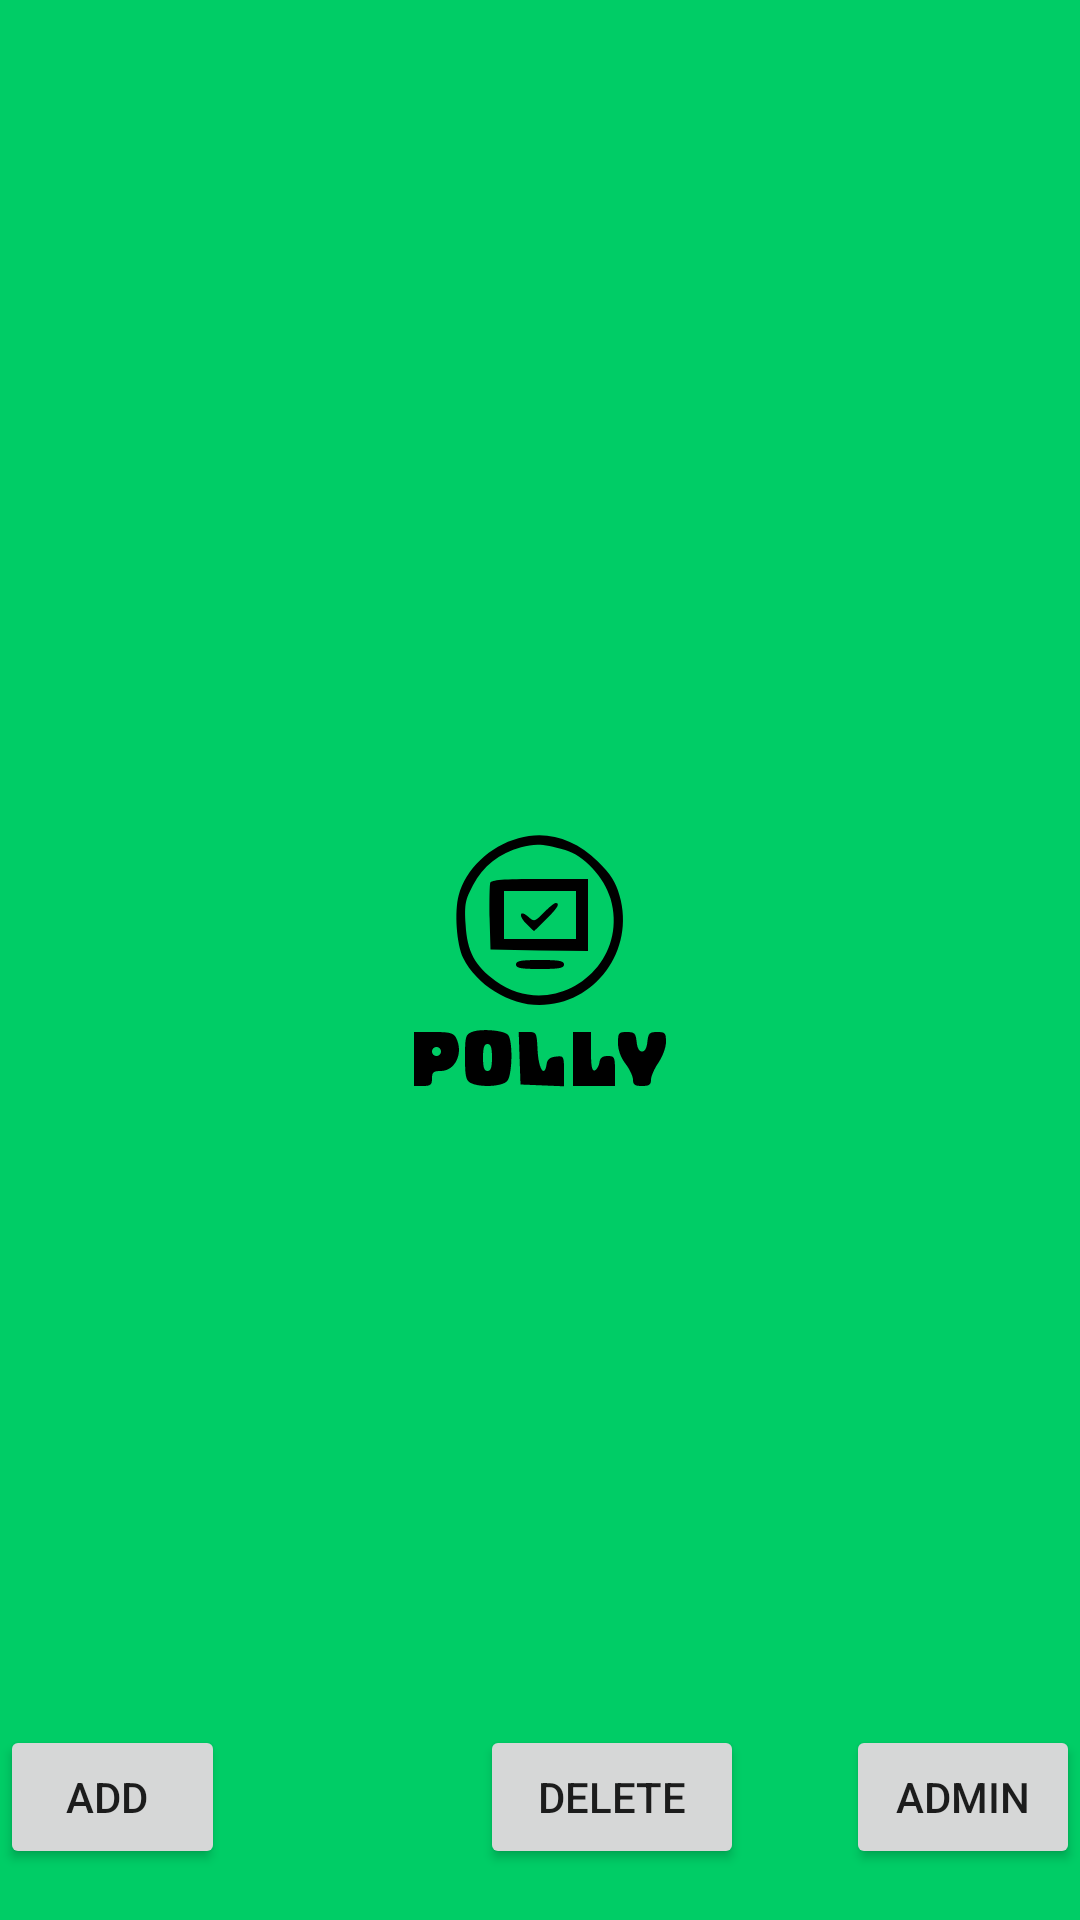

Produce the Android XML layout that renders to this screen, including the resource entries it uses.
<!-- AndroidManifest.xml: application theme splashScreenTheme -->
<!-- res/layout/manage_group_layout.xml -->
<?xml version="1.0" encoding="utf-8"?>
<RelativeLayout xmlns:android="http://schemas.android.com/apk/res/android"
    android:id="@+id/manage_group"
    android:layout_width="match_parent"
    android:layout_height="match_parent">

    <androidx.recyclerview.widget.RecyclerView
        android:id="@+id/userRecyclerView"
        android:layout_width="match_parent"
        android:layout_height="match_parent"
        android:layout_marginBottom="75dp"
        android:padding="4dp"
        android:scrollbars="vertical" />

    <Button
        android:id="@+id/delete_user_btn"
        android:layout_width="wrap_content"
        android:layout_height="wrap_content"
        android:layout_alignParentStart="true"
        android:layout_alignParentBottom="true"
        android:layout_marginStart="160dp"
        android:layout_marginBottom="17dp"
        android:text="Delete" />

    <Button
        android:id="@+id/make_admin_btn"
        android:layout_width="wrap_content"
        android:layout_height="wrap_content"
        android:layout_alignParentStart="true"
        android:layout_alignParentBottom="true"
        android:layout_marginStart="282dp"
        android:layout_marginBottom="17dp"
        android:text="admin" />

    <Button
        android:id="@+id/add_new_member_btn"
        android:layout_width="wrap_content"
        android:layout_height="wrap_content"
        android:layout_alignParentEnd="true"
        android:layout_alignParentBottom="true"
        android:layout_marginEnd="285dp"
        android:layout_marginBottom="17dp"
        android:text="Add " />

</RelativeLayout>
<!-- resources referenced by this layout -->
<resources>
  <style name="splashScreenTheme" parent="Theme.MaterialComponents.Light.NoActionBar">
          <item name="android:windowBackground">@drawable/splash_image</item>
          <item name="android:statusBarColor">@color/green</item>
      </style>
  <!-- drawable splash_image (drawable) -->
  <?xml version="1.0" encoding="utf-8"?>
  <layer-list xmlns:android="http://schemas.android.com/apk/res/android">
  
          <item android:drawable="@color/green" />
  
          <item android:drawable="@drawable/ic_logo" android:gravity="center" />
  </layer-list>
  <color name="green">#00CD66</color>
  <!-- drawable ic_logo: vector/xml drawable (drawable, 3046 chars, omitted) -->
</resources>
